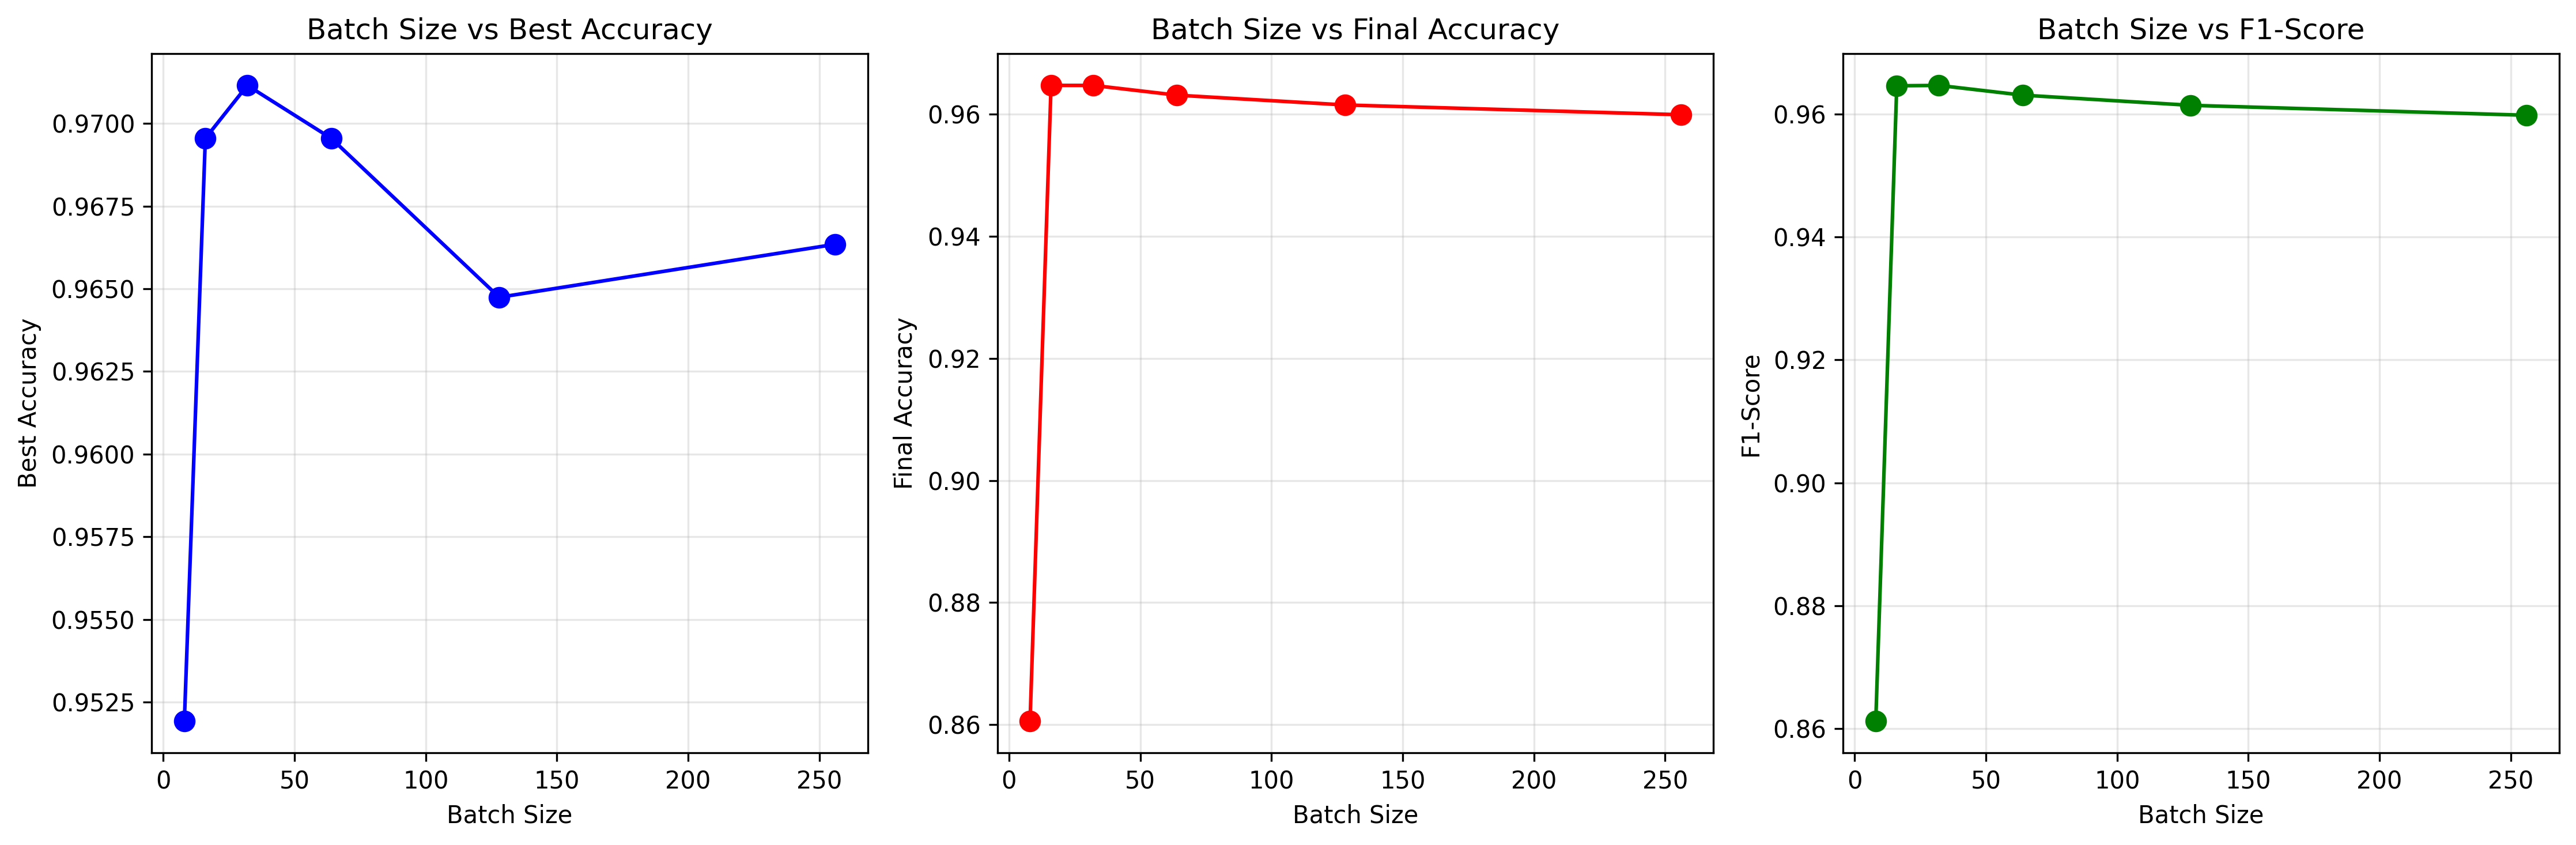

The file beside this chart, header and first rows:
batch_size, best_accuracy, final_accuracy, f1_score
8, 0.9519, 0.8606, 0.8612
16, 0.9696, 0.9647, 0.9646
32, 0.9712, 0.9647, 0.9647
64, 0.9696, 0.9631, 0.9631
128, 0.9647, 0.9615, 0.9614
256, 0.9663, 0.9599, 0.9598
